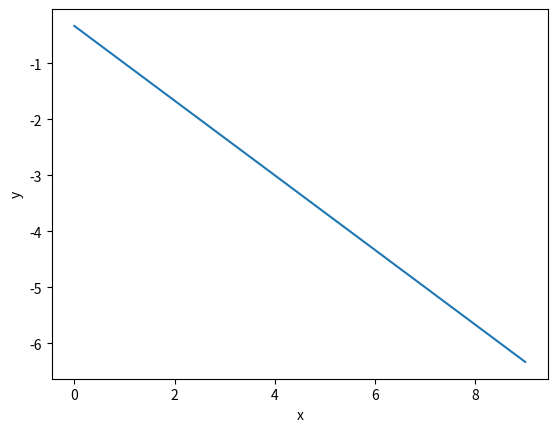

Python code for this plot:
'''
[redacted]
  Learning from Data: Assignment 1
  Linear equation plot
'''


import numpy as np  
import matplotlib.pyplot as plt 

'''
  @params: RHS of an equation with LHS evaluating to one variable, range of input values for variables on RHS
  plots an equation
'''
def drawLine(eqn, x_range):  
  x = np.array(x_range)  
  y = eqn(x)
  plt.xlabel('x')
  plt.ylabel('y')
  plt.plot(x, y)  
  plt.show()  

# input equation
def input_equation(x):
  return (-2/3)*x - (1/3)


# Main function
if __name__ == '__main__':
  drawLine(input_equation, range(0, 10))